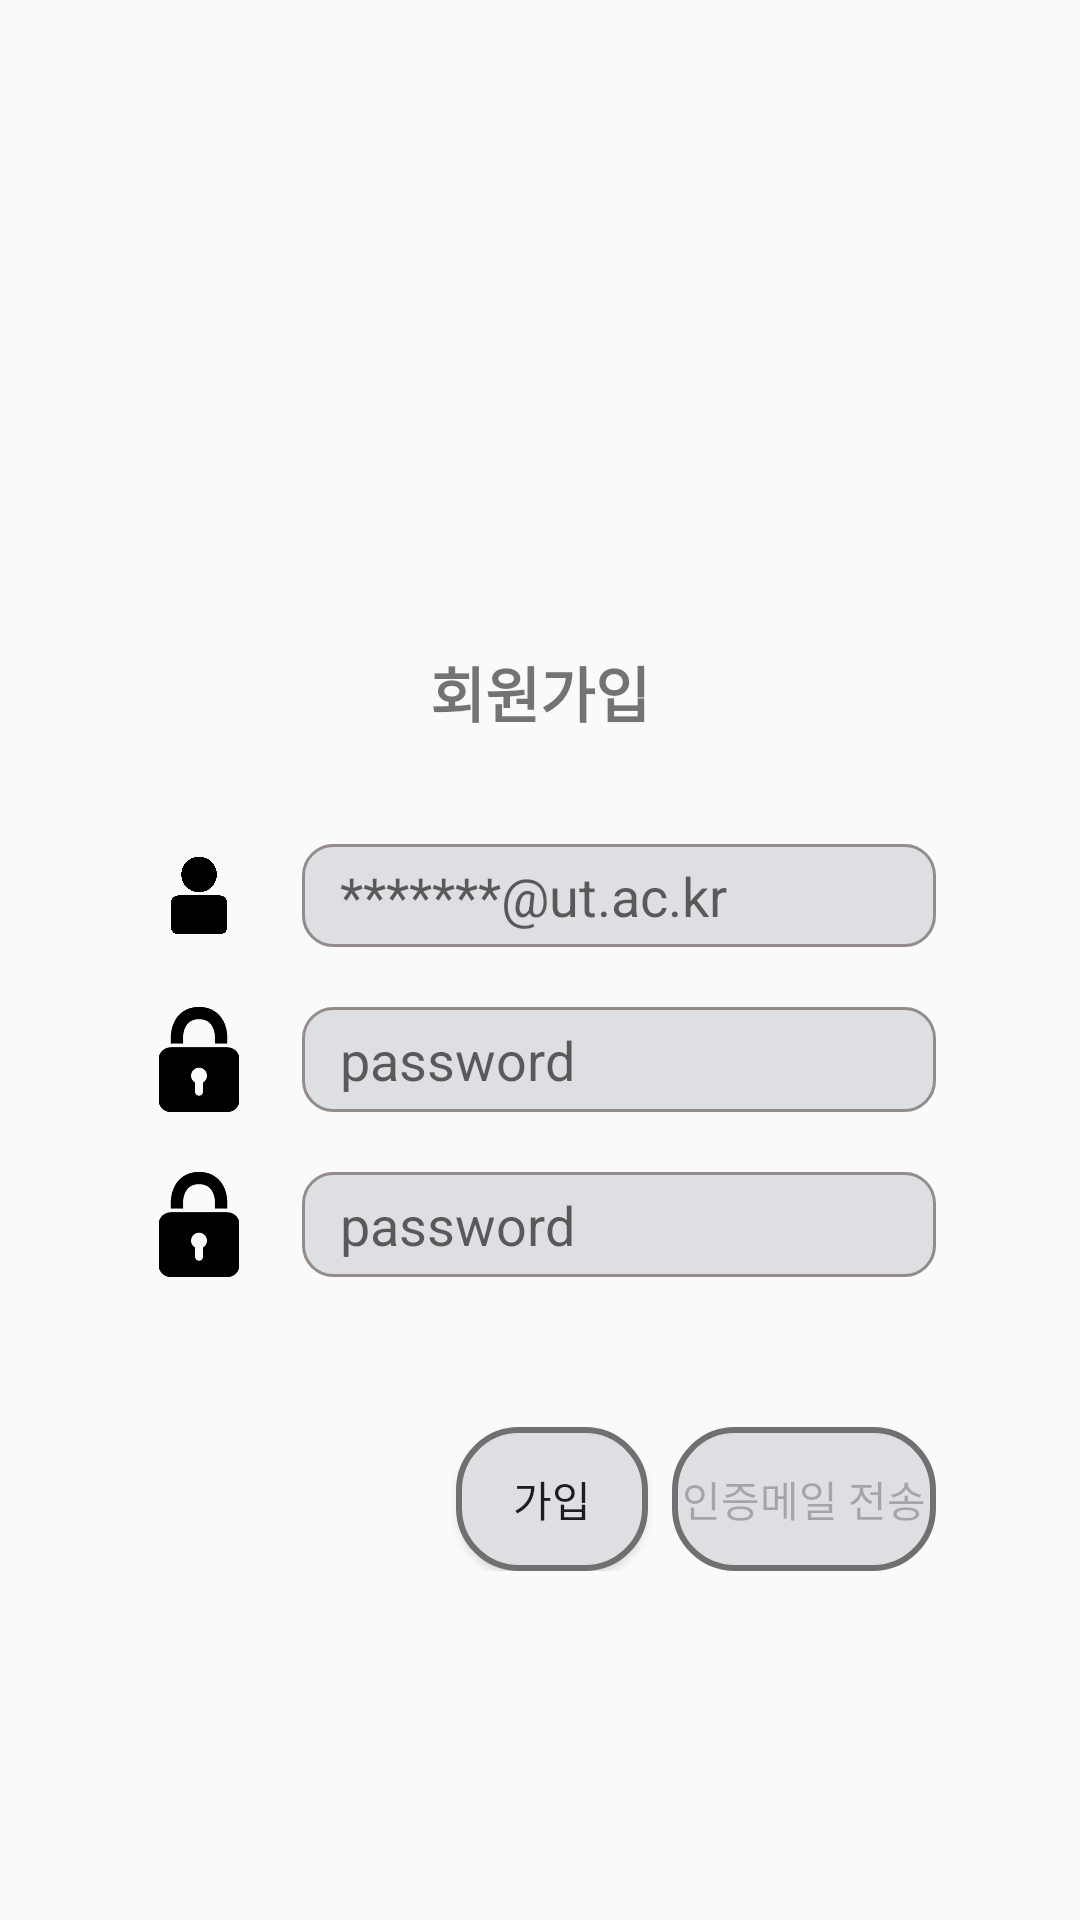

Write the Android layout XML for this screen, with the resource values it uses.
<!-- AndroidManifest.xml: application theme AppTheme -->
<!-- res/layout/activity_sign_up.xml -->
<?xml version="1.0" encoding="utf-8"?>
<ScrollView xmlns:android="http://schemas.android.com/apk/res/android"
xmlns:tools="http://schemas.android.com/tools"
android:layout_width="match_parent"
android:layout_height="match_parent"
android:background="@drawable/signuplogin"
android:padding="16dp"
tools:context=".Activity.SignUpActivity">

<LinearLayout
    android:layout_width="match_parent"
    android:layout_height="wrap_content"
    android:orientation="vertical">

    <TextView
        android:layout_width="150dp"
        android:layout_height="200dp"
        android:text=""/>

    <TextView
        android:layout_width="wrap_content"
        android:layout_height="match_parent"
        android:text="회원가입"
        android:textSize="20sp"
        android:textStyle="bold"
        android:layout_gravity="center"
        android:layout_marginBottom="16dp"/>

    <LinearLayout
        android:layout_width="match_parent"
        android:layout_height="wrap_content"
        android:layout_marginLeft="16dp"
        android:layout_marginRight="16dp"
        android:layout_marginTop="20dp"
        android:orientation="horizontal">

        <ImageView
            android:layout_width="0dp"
            android:layout_height="wrap_content"
            android:layout_gravity="center"
            android:layout_weight="1"
            android:adjustViewBounds="true"
            android:maxWidth="35dp"
            android:maxHeight="35dp"
            android:paddingLeft="16dp"
            android:src="@drawable/id"/>

        <EditText
            android:id="@+id/signup_et_email"
            android:layout_width="0dp"
            android:layout_height="match_parent"
            android:layout_weight="4"
            android:background="@drawable/edittextbackground"
            android:padding="4dp"
            android:layout_marginStart="16dp"
            android:layout_marginEnd="16dp"
            android:hint="  *******@ut.ac.kr"
            android:inputType="textEmailAddress" />

    </LinearLayout>

    <LinearLayout
        android:layout_width="match_parent"
        android:layout_height="wrap_content"
        android:layout_marginLeft="16dp"
        android:layout_marginRight="16dp"
        android:layout_marginTop="20dp"
        android:orientation="horizontal">

        <ImageView
            android:layout_width="0dp"
            android:layout_height="wrap_content"
            android:layout_gravity="center"
            android:layout_weight="1"
            android:adjustViewBounds="true"
            android:maxWidth="35dp"
            android:maxHeight="35dp"
            android:paddingLeft="16dp"
            android:src="@drawable/pw"/>

        <EditText
            android:id="@+id/signup_et_password"
            android:layout_width="0dp"
            android:layout_height="match_parent"
            android:layout_weight="4"
            android:background="@drawable/edittextbackground"
            android:padding="4dp"
            android:layout_marginStart="16dp"
            android:layout_marginEnd="16dp"
            android:hint="  password"
            android:inputType="textPassword" />

    </LinearLayout>

    <LinearLayout
        android:layout_width="match_parent"
        android:layout_height="wrap_content"
        android:layout_marginLeft="16dp"
        android:layout_marginRight="16dp"
        android:layout_marginTop="20dp"
        android:orientation="horizontal">

        <ImageView
            android:layout_width="0dp"
            android:layout_height="wrap_content"
            android:layout_gravity="center"
            android:layout_weight="1"
            android:adjustViewBounds="true"
            android:maxWidth="35dp"
            android:maxHeight="35dp"
            android:paddingLeft="16dp"
            android:src="@drawable/pw"/>

        <EditText
            android:id="@+id/signup_et_password_confirm"
            android:layout_width="0dp"
            android:layout_height="match_parent"
            android:layout_weight="4"
            android:background="@drawable/edittextbackground"
            android:padding="4dp"
            android:layout_marginStart="16dp"
            android:layout_marginEnd="16dp"
            android:hint="  password"
            android:inputType="textPassword" />

    </LinearLayout>

    <TextView
        android:layout_width="150dp"
        android:layout_height="50dp" />

    <RelativeLayout
        android:layout_width="match_parent"
        android:layout_height="wrap_content"
        android:layout_gravity="center"
        android:paddingStart="16dp"
        android:paddingEnd="32dp"
        android:orientation="horizontal">

        <Button
            android:id="@+id/btn_signin"
            android:layout_width="64dp"
            android:layout_height="wrap_content"
            android:layout_marginEnd="4dp"
            android:layout_toLeftOf="@id/btn_sendemail"
            android:background="@drawable/buttonbackground"
            android:text="가입"/>

        <Button
            android:id="@+id/btn_sendemail"
            android:layout_width="88dp"
            android:layout_height="wrap_content"
            android:layout_marginStart="4dp"
            android:layout_alignParentRight="true"
            android:enabled="false"
            android:background="@drawable/buttonbackground"
            android:text="@string/send_email"/>

    </RelativeLayout>

</LinearLayout>

</ScrollView>
<!-- resources referenced by this layout -->
<resources>
  <!-- drawable buttonbackground (drawable) -->
  <?xml version="1.0" encoding="utf-8"?>
  <layer-list xmlns:android="http://schemas.android.com/apk/res/android">
  
      <item>
          <shape android:shape="rectangle">
              <stroke android:width = "2dp" android:color = "#707070"/>
              <solid android:color = "#dedfe2"/>
              <corners
                  android:bottomRightRadius="20dp"
                  android:bottomLeftRadius="20dp"
                  android:topLeftRadius="20dp"
                  android:topRightRadius="20dp"/>
          </shape>
      </item>
  </layer-list>
  <!-- drawable edittextbackground (drawable) -->
  <?xml version="1.0" encoding="utf-8"?>
  <layer-list xmlns:android="http://schemas.android.com/apk/res/android">
  
      <item>
          <shape android:shape="rectangle">
              <stroke android:width = "1dp" android:color = "#FF948B8B"/>
              <solid android:color = "#dedfe2"/>
              <corners
                  android:bottomRightRadius="10dp"
                  android:bottomLeftRadius="10dp"
                  android:topLeftRadius="10dp"
                  android:topRightRadius="10dp"/>
          </shape>
      </item>
  </layer-list>
  <!-- drawable id: png bitmap (drawable-v24, 25556 bytes) -->
  <!-- drawable pw: png bitmap (drawable-v24, 4846 bytes) -->
  <string name="send_email">인증메일 전송</string>
  <style name="AppTheme" parent="Theme.AppCompat.Light.DarkActionBar">
          
          <item name="colorPrimary">@color/colorPrimary</item>
          <item name="colorPrimaryDark">@color/colorPrimaryDark</item>
          <item name="colorAccent">@color/colorAccent</item>
  
          
          <item name="windowActionBar">false</item>
          <item name="windowNoTitle">true</item>
  
          
          <item name="android:windowDrawsSystemBarBackgrounds">true</item>
          <item name="android:statusBarColor">@color/colorPrimary</item>
          <item name="android:windowTranslucentStatus">true</item>
  
      </style>
  <color name="colorPrimary">#504F4F</color>
  <color name="colorPrimaryDark">#BCBEBD</color>
  <color name="colorAccent">#222020</color>
</resources>
